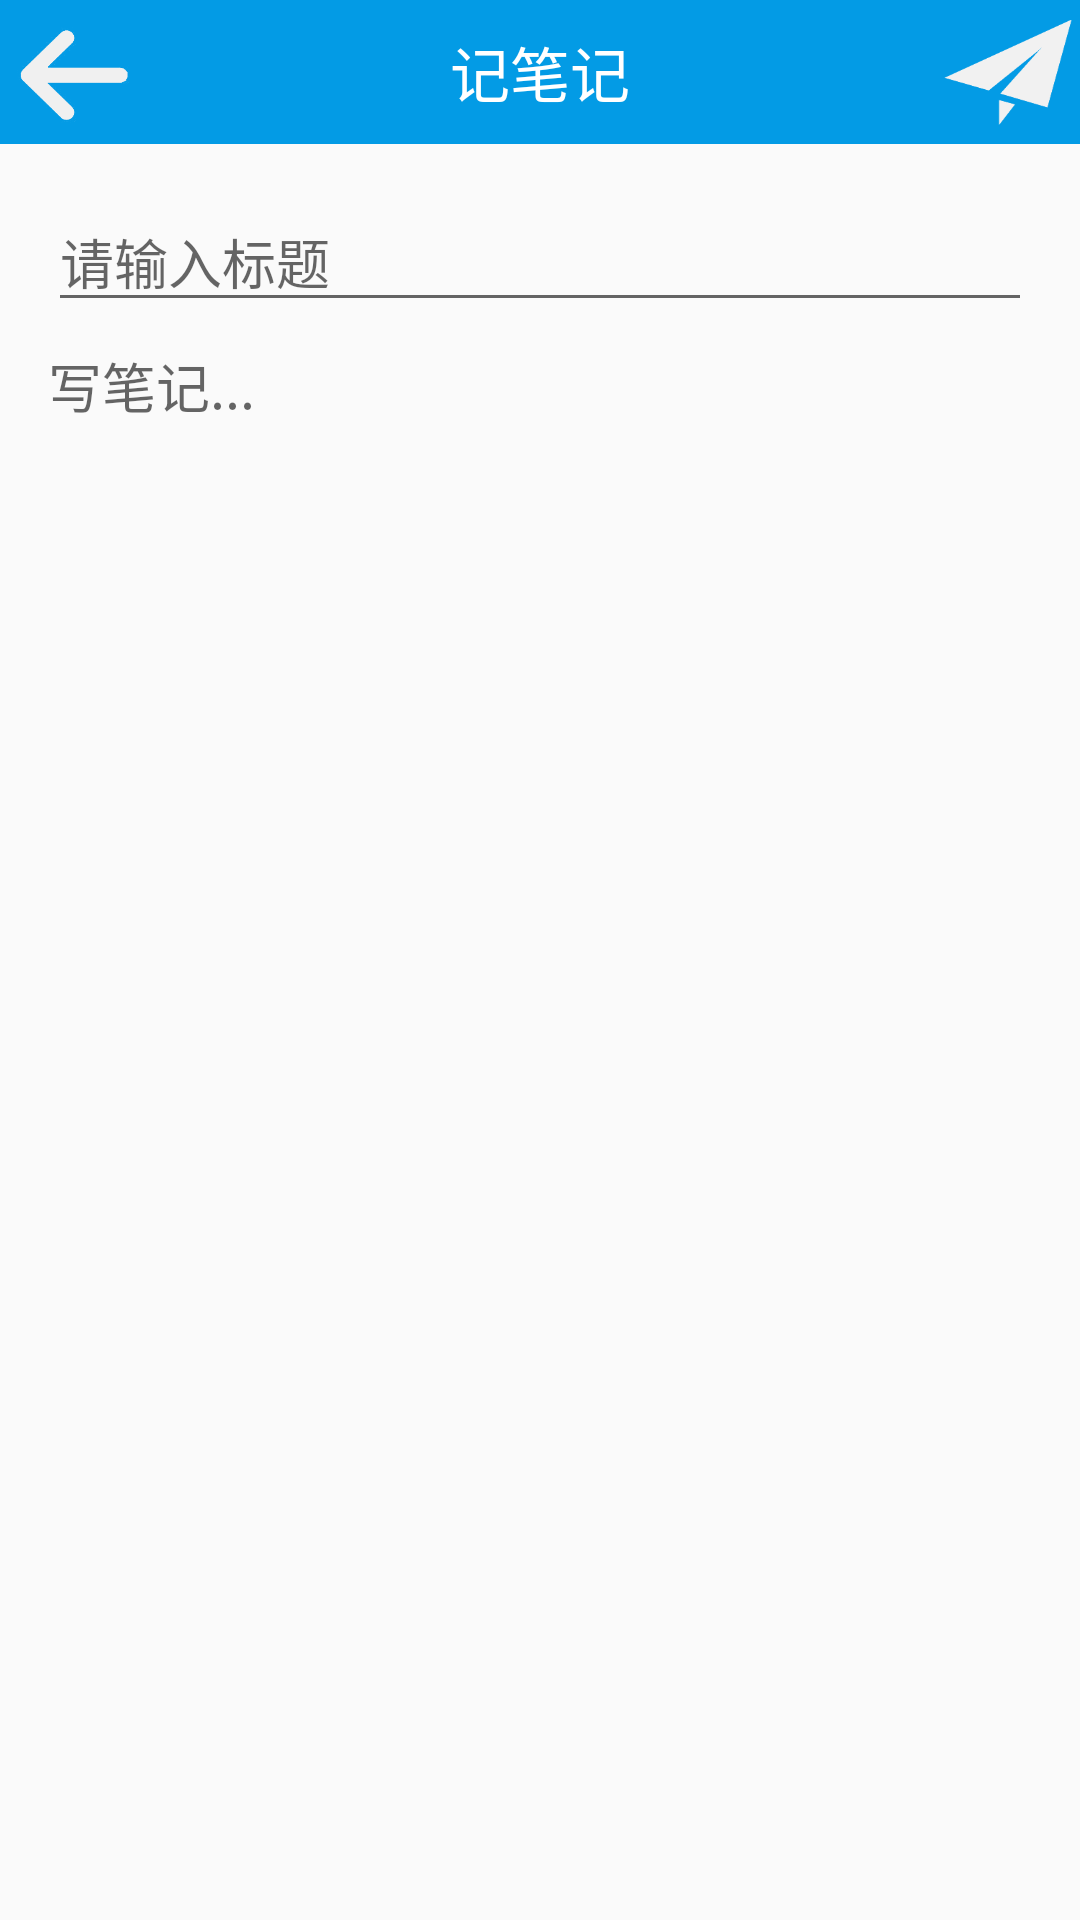

Layout XML and referenced resources for this Android screen:
<!-- AndroidManifest.xml: application theme AppTheme -->
<!-- res/layout/note_create_note.xml -->
<?xml version="1.0" encoding="utf-8"?>
<LinearLayout xmlns:android="http://schemas.android.com/apk/res/android"
    android:layout_marginBottom="16dp"
    android:orientation="vertical"
    android:layout_width="match_parent"
    android:layout_height="match_parent">

    <include layout="@layout/note_create_title_bar"/>

    <EditText
        android:id="@+id/createnote_title"
        android:layout_marginTop="16dp"
        android:layout_marginLeft="16dp"
        android:layout_marginRight="16dp"
        android:layout_width="match_parent"
        android:layout_height="wrap_content"
        android:hint="请输入标题"/>

    <EditText
        android:id="@+id/createnote_content"
        android:layout_marginTop="8dp"
        android:layout_marginLeft="16dp"
        android:layout_marginRight="16dp"
        android:layout_below="@id/createnote_title"
        android:layout_width="match_parent"
        android:layout_height="match_parent"
        android:hint="写笔记..."
        android:background="@null"
        android:gravity="top"/>

</LinearLayout>
<!-- res/layout/note_create_title_bar.xml (included above) -->
<?xml version="1.0" encoding="utf-8"?>
<RelativeLayout xmlns:android="http://schemas.android.com/apk/res/android"
    android:orientation="horizontal"
    android:layout_width="match_parent"
    android:layout_height="48dp"
    android:background="@color/main_blue">

    <ImageButton
        android:id="@+id/createnote_titlebar_back"
        android:layout_centerVertical="true"
        android:layout_width="48dp"
        android:layout_height="44dp"
        android:background="@drawable/create_note_back"/>

    <TextView
        android:id="@+id/createnote_titlebar_text"
        android:layout_width="wrap_content"
        android:layout_height="match_parent"
        android:layout_centerInParent="true"
        android:layout_gravity="center"
        android:gravity="center"
        android:textSize="20sp"
        android:textColor="@color/font_write"
        android:text="记笔记"/>

    <ImageButton
        android:id="@+id/createnote_titlebar_save"
        android:layout_centerVertical="true"
        android:layout_width="48dp"
        android:layout_height="44dp"
        android:background="@drawable/create_note_send"
        android:layout_alignParentRight="true"/>



</RelativeLayout>
<!-- resources referenced by this layout -->
<resources>
  <color name="font_write">#fff</color>
  <color name="main_blue">#039be5</color>
  <!-- drawable create_note_back: png bitmap (drawable, 5441 bytes) -->
  <!-- drawable create_note_send: png bitmap (drawable, 3485 bytes) -->
  <style name="AppTheme" parent="Theme.AppCompat.Light.DarkActionBar">
          
          <item name="colorPrimary">@color/colorPrimary</item>
          <item name="colorPrimaryDark">@color/colorPrimaryDark</item>
          <item name="colorAccent">@color/colorAccent</item>
      </style>
  <color name="colorPrimary">#3F51B5</color>
  <color name="colorPrimaryDark">#303F9F</color>
  <color name="colorAccent">#FF4081</color>
</resources>
